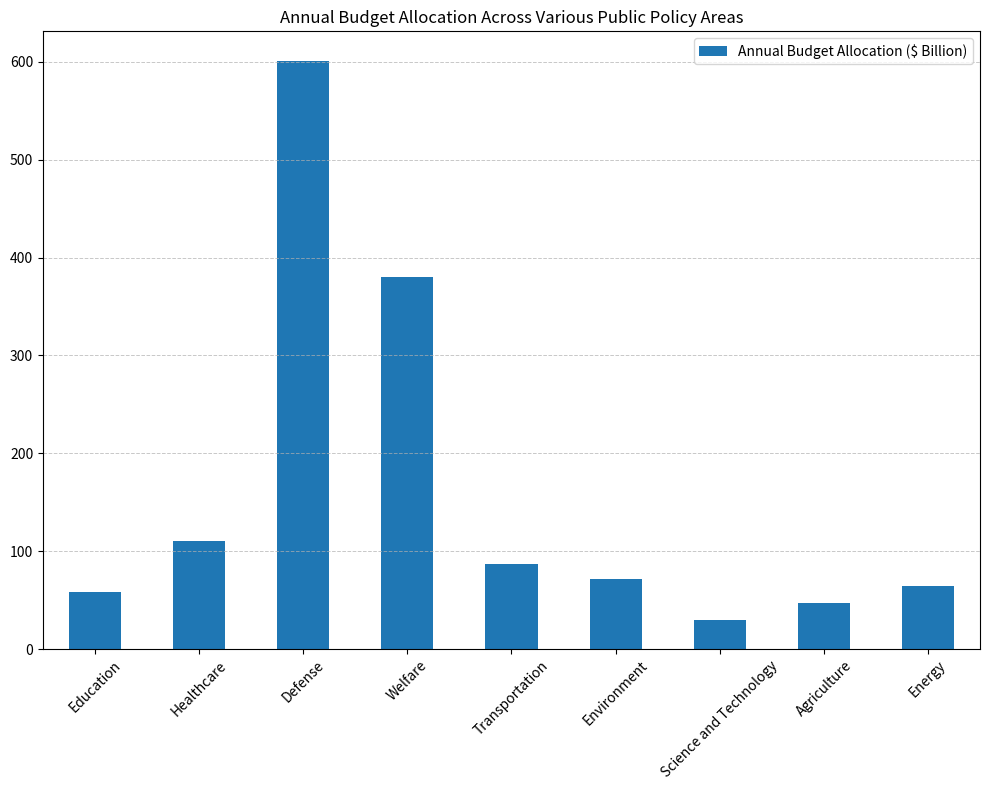

This figure's Python source: (Note: this script raises an exception after producing the figure.)
import pandas as pd
import matplotlib.pyplot as plt
import os

# Data preparation
data_labels = ['Annual Budget Allocation ($ Billion)']
line_labels = ['Education', 'Healthcare', 'Defense', 'Welfare', 'Transportation', 'Environment', 'Science and Technology', 'Agriculture', 'Energy']
data = [58.7, 110.4, 601.2, 380.5, 87.3, 71.6, 29.4, 46.8, 64.9]

# Create a DataFrame
df = pd.DataFrame(data, index=line_labels, columns=data_labels)

# Create a figure and a subplot
plt.figure(figsize=(10, 8))
ax = plt.subplot()

# Plotting the data
df.plot(kind='bar', ax=ax, rot=0)

# Improve formatting and layout
plt.title('Annual Budget Allocation Across Various Public Policy Areas')
plt.grid(axis='y', linestyle='--', linewidth=0.7, alpha=0.7)
ax.tick_params(axis='x', labelrotation=45)
plt.tight_layout()

# Save the figure
save_path = '/cpfs01/user/liuqi/workspace/plotchart/data-300/histogram/png/34.png'
os.makedirs(os.path.dirname(save_path), exist_ok=True)
plt.savefig(save_path)

# Clear the current figure state to prevent interference with other plots
plt.clf()
